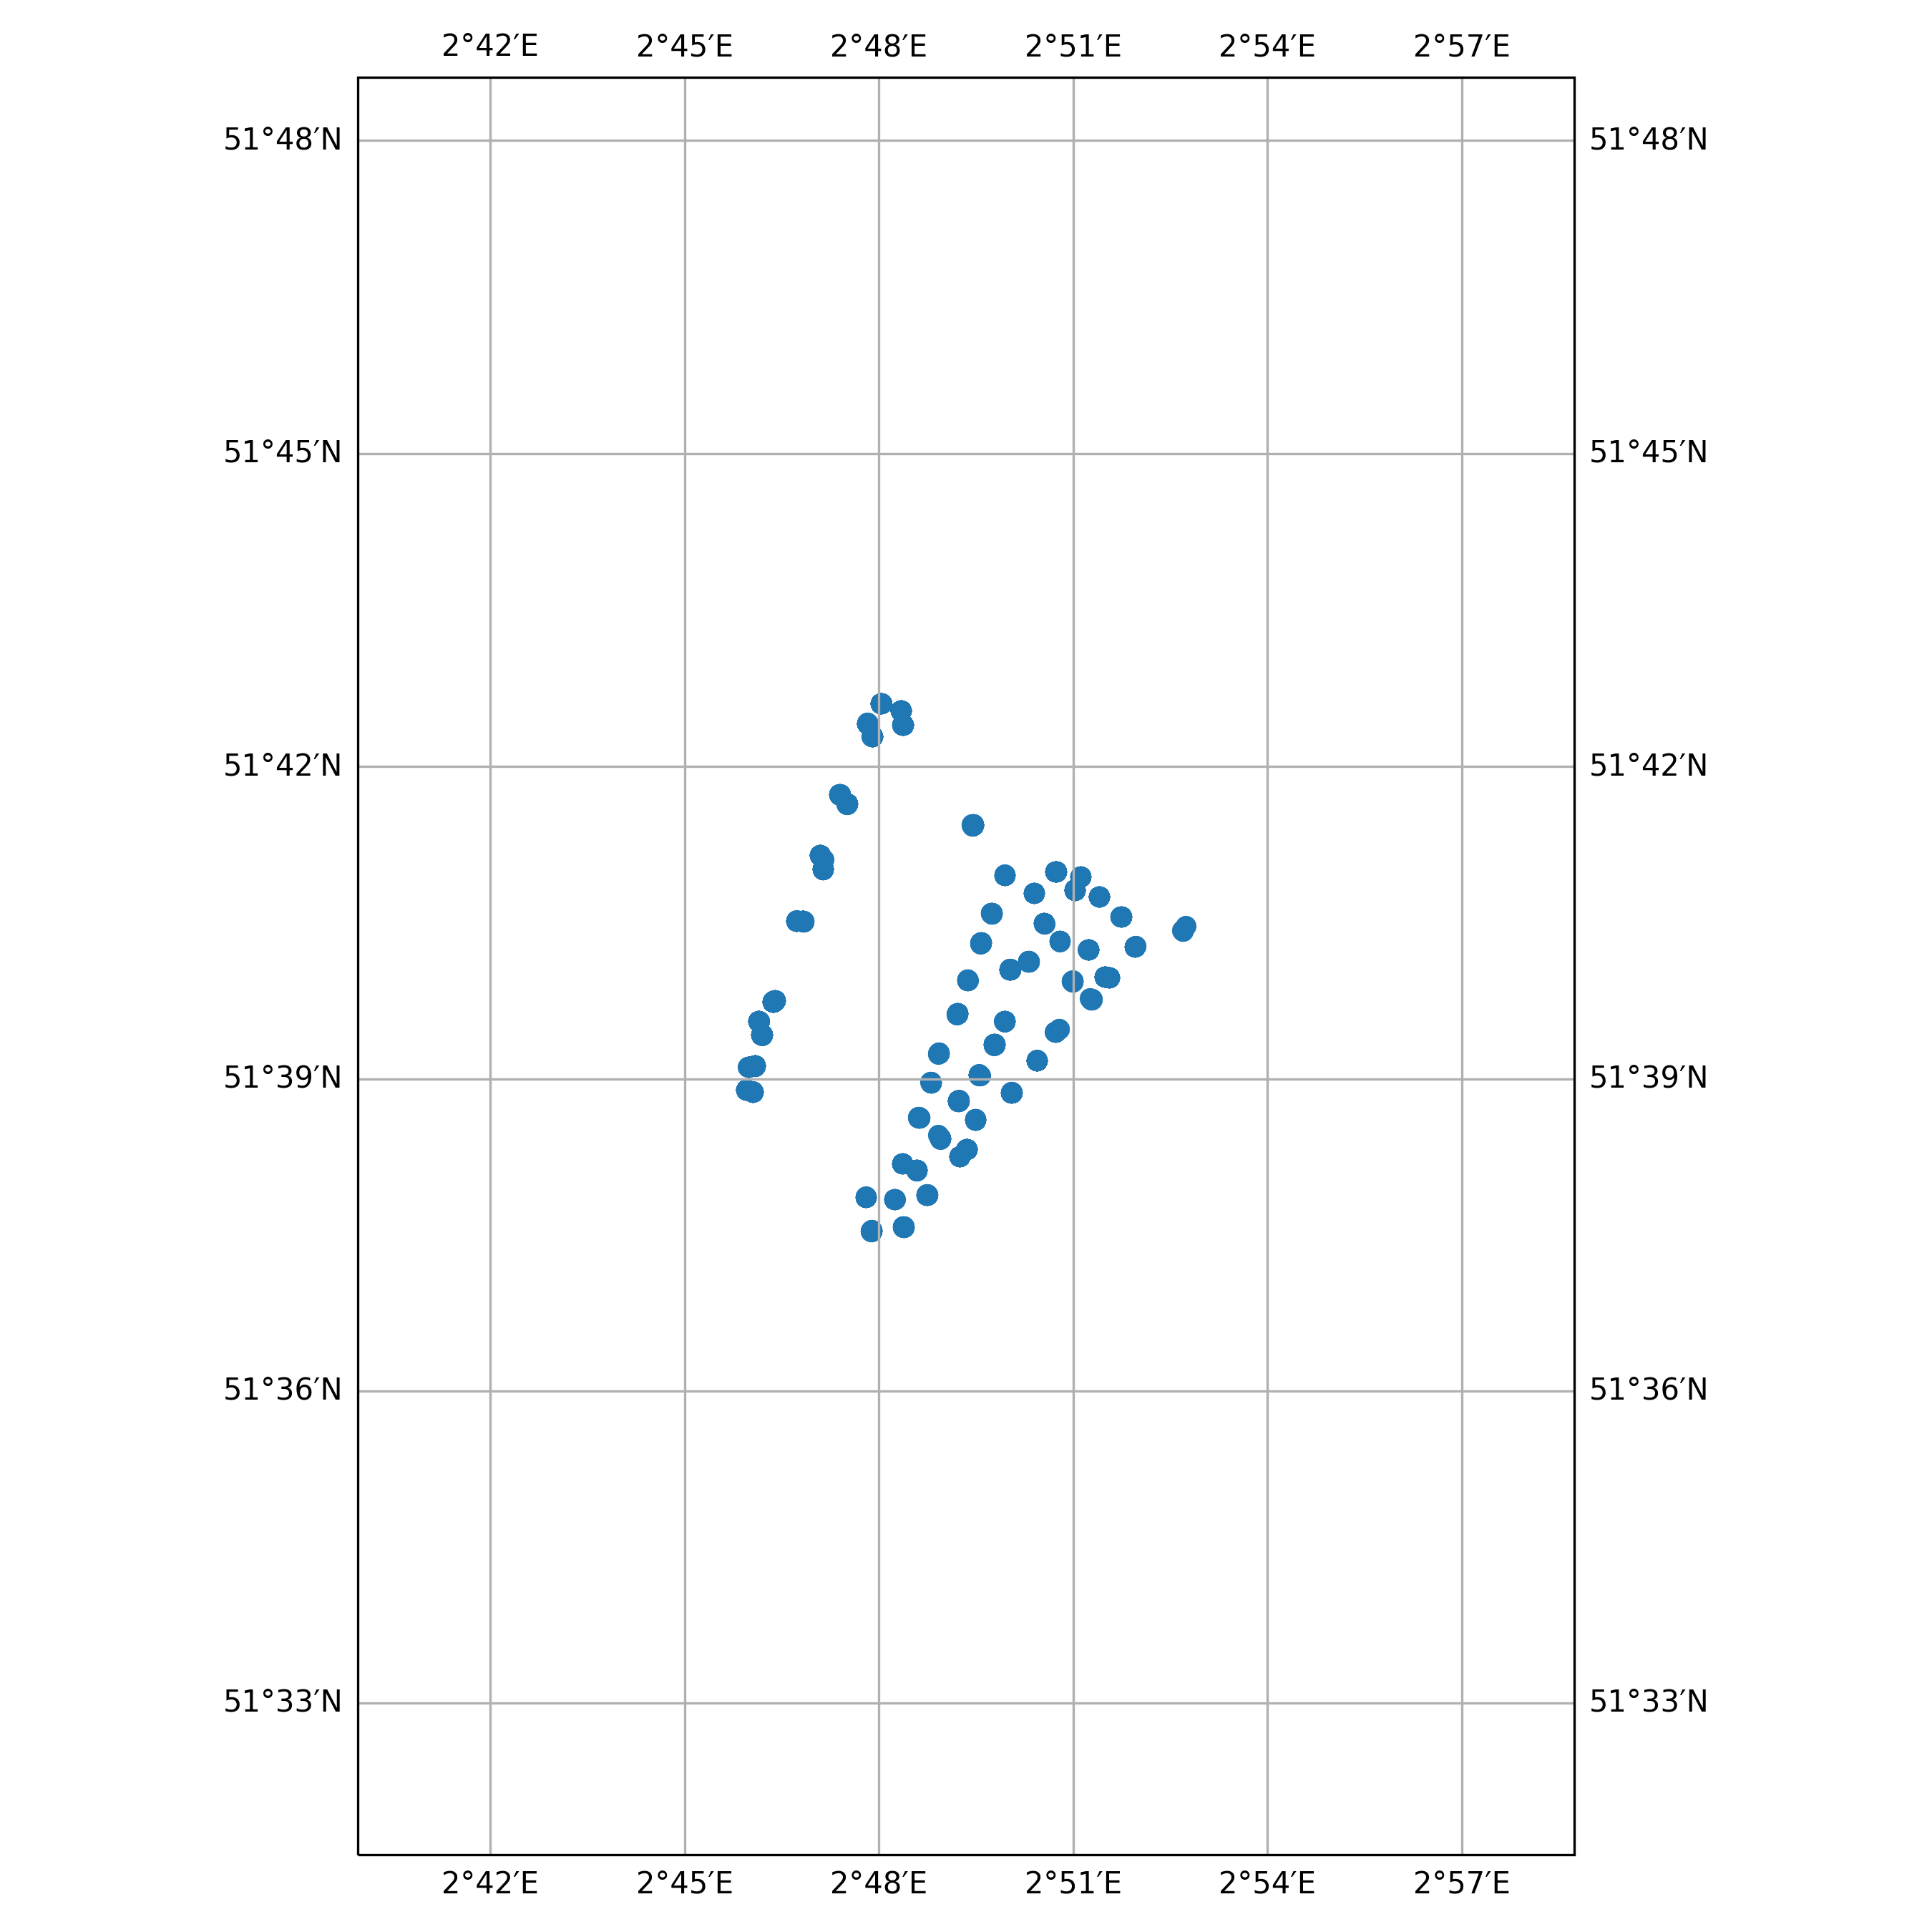

The data file committed next to this chart (first rows):
timestamp, epoch, latitude, longitude, speed, heading, course, status
2016-03-24 18:09:36+00:00, 1458842976, 51.67, 2.878, 0.0, 219.0, 219.0, 3
2016-03-24 19:16:25+00:00, 1458846985, 51.67, 2.878, 0.0, 218.0, 218.0, 3
2016-03-25 05:03:44+00:00, 1458882224, 51.67, 2.878, 0.0, 231.0, 231.0, 3
2016-03-25 06:08:04+00:00, 1458886084, 51.67, 2.878, 0.0, 251.0, 251.0, 3
2016-03-25 09:12:25+00:00, 1458897145, 51.67, 2.879, 0.0, 13.0, 13.0, 3
2016-03-25 15:17:37+00:00, 1458919057, 51.64, 2.823, 0.0, 293.0, 293.0, 3
2016-03-25 16:01:17+00:00, 1458921677, 51.64, 2.823, 0.0, 293.0, 293.0, 3
2016-03-25 17:06:15+00:00, 1458925575, 51.64, 2.823, 0.0, 293.0, 293.0, 3
2016-03-25 20:08:04+00:00, 1458936484, 51.64, 2.823, 0.0, 293.0, 293.0, 6
2016-03-25 21:08:06+00:00, 1458940086, 51.64, 2.823, 0.0, 292.0, 292.0, 6
2016-03-25 22:14:56+00:00, 1458944096, 51.64, 2.823, 0.0, 293.0, 293.0, 6
2016-03-25 23:22:27+00:00, 1458948147, 51.64, 2.823, 0.0, 293.0, 293.0, 6
2016-03-26 01:14:46+00:00, 1458954886, 51.64, 2.823, 0.0, 293.0, 293.0, 6
2016-03-26 02:02:07+00:00, 1458957727, 51.64, 2.822, 0.0, 292.0, 292.0, 6
2016-03-26 03:13:26+00:00, 1458962006, 51.64, 2.823, 0.0, 293.0, 293.0, 6
2016-03-26 04:20:37+00:00, 1458966037, 51.64, 2.823, 0.0, 292.0, 292.0, 6
2016-03-26 09:06:16+00:00, 1458983176, 51.64, 2.823, 0.0, 293.0, 293.0, 6
2016-03-26 12:16:26+00:00, 1458994586, 51.64, 2.823, 0.0, 293.0, 292.0, 6
2016-03-26 13:23:45+00:00, 1458998625, 51.64, 2.823, 0.0, 293.0, 293.0, 6
2016-03-26 17:08:57+00:00, 1459012137, 51.64, 2.823, 0.0, 293.0, 293.0, 6
2016-03-26 19:06:16+00:00, 1459019176, 51.64, 2.823, 0.0, 293.0, 293.0, 6
2016-03-26 20:15:04+00:00, 1459023304, 51.64, 2.823, 0.0, 293.0, 293.0, 6
2016-03-26 21:19:54+00:00, 1459027194, 51.64, 2.823, 0.0, 293.0, 293.0, 6
2016-03-27 04:21:35+00:00, 1459052495, 51.64, 2.823, 0.0, 293.0, 293.0, 6
2016-03-27 09:11:14+00:00, 1459069874, 51.64, 2.823, 0.0, 293.0, 293.0, 6
2016-03-27 10:18:53+00:00, 1459073933, 51.64, 2.823, 0.0, 293.0, 293.0, 6
2016-03-27 15:18:26+00:00, 1459091906, 51.64, 2.823, 0.0, 293.0, 293.0, 6
2016-03-27 19:14:05+00:00, 1459106045, 51.64, 2.823, 0.0, 292.0, 292.0, 6
2016-03-27 20:20:06+00:00, 1459110006, 51.64, 2.823, 0.0, 293.0, 293.0, 6
2016-03-27 21:03:27+00:00, 1459112607, 51.64, 2.823, 0.0, 292.0, 292.0, 6
2016-03-27 22:05:47+00:00, 1459116347, 51.64, 2.823, 0.0, 294.0, 294.0, 6
2016-03-28 00:17:07+00:00, 1459124227, 51.64, 2.823, 0.0, 293.0, 293.0, 6
2016-03-28 02:08:27+00:00, 1459130907, 51.64, 2.823, 0.0, 293.0, 293.0, 6
2016-03-28 07:18:56+00:00, 1459149536, 51.64, 2.823, 0.0, 293.0, 293.0, 6
2016-03-28 10:15:25+00:00, 1459160125, 51.64, 2.823, 0.0, 293.0, 293.0, 6
2016-03-28 11:19:07+00:00, 1459163947, 51.64, 2.823, 0.0, 293.0, 293.0, 6
2016-03-28 14:14:46+00:00, 1459174486, 51.64, 2.823, 0.0, 293.0, 293.0, 6
2016-03-28 19:05:45+00:00, 1459191945, 51.64, 2.823, 0.0, 293.0, 293.0, 6
2016-03-28 20:13:05+00:00, 1459195985, 51.64, 2.823, 0.0, 293.0, 293.0, 6
2016-03-28 23:03:15+00:00, 1459206195, 51.64, 2.823, 0.0, 293.0, 293.0, 6
2016-03-29 00:08:05+00:00, 1459210085, 51.64, 2.823, 0.0, 293.0, 293.0, 6
2016-03-29 02:02:06+00:00, 1459216926, 51.64, 2.823, 0.0, 293.0, 293.0, 6
2016-03-29 05:22:36+00:00, 1459228956, 51.64, 2.823, 0.0, 293.0, 293.0, 6
2016-03-29 06:10:27+00:00, 1459231827, 51.64, 2.823, 0.0, 293.0, 293.0, 6
2016-03-29 08:01:15+00:00, 1459238475, 51.64, 2.823, 0.0, 293.0, 293.0, 6
2016-03-29 09:11:36+00:00, 1459242696, 51.64, 2.823, 0.0, 293.0, 293.0, 6
2016-03-29 15:06:47+00:00, 1459264007, 51.64, 2.823, 0.0, 293.0, 293.0, 6
2016-03-29 17:12:06+00:00, 1459271526, 51.64, 2.823, 0.0, 292.0, 292.0, 6
2016-03-29 18:19:16+00:00, 1459275556, 51.64, 2.823, 0.0, 292.0, 292.0, 6
2016-03-29 20:05:55+00:00, 1459281955, 51.64, 2.823, 0.0, 293.0, 293.0, 6
2016-03-29 21:09:57+00:00, 1459285797, 51.64, 2.823, 0.0, 293.0, 293.0, 6
2016-03-29 22:16:06+00:00, 1459289766, 51.64, 2.823, 0.0, 293.0, 293.0, 6
2016-03-29 23:01:25+00:00, 1459292485, 51.64, 2.823, 0.0, 293.0, 293.0, 6
2016-03-30 00:09:27+00:00, 1459296567, 51.64, 2.823, 0.0, 293.0, 293.0, 6
2016-03-30 02:16:35+00:00, 1459304195, 51.64, 2.823, 0.0, 293.0, 293.0, 6
2016-03-30 04:01:06+00:00, 1459310466, 51.64, 2.823, 0.0, 293.0, 293.0, 6
2016-03-30 08:03:16+00:00, 1459324996, 51.64, 2.823, 0.0, 293.0, 293.0, 6
2016-03-30 14:07:06+00:00, 1459346826, 51.64, 2.823, 0.0, 294.0, 294.0, 6
2016-05-15 14:14:49+00:00, 1463321689, 51.71, 2.806, 0.0, 352.0, 352.0, 6
2016-05-15 15:02:30+00:00, 1463324550, 51.71, 2.806, 0.0, 351.0, 351.0, 6
... 2,053 more rows
